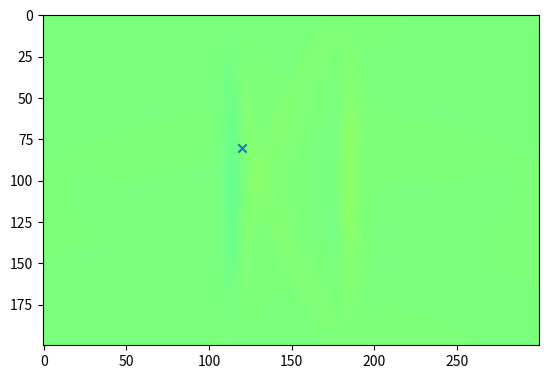
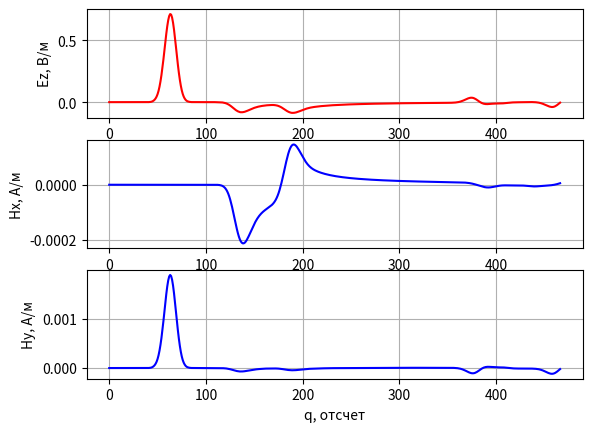

The matplotlib source for these figures, in order:
# -*- coding: utf-8 -*-
'''
Двумерный FDTD.
Поляризация - TMz.
Источник возбуждения - плоская волна.
Граничные условия - PML.
'''

import matplotlib.pyplot as plt

import numpy


if __name__ == '__main__':
    # Шаг сетки (d = dx = dy)
    d = 1e-3

    # Время моделирования в секундах
    maxTime_sec = 1.1e-9

    # Размер области моделирования в метрах
    sizeX_m = 0.3
    sizeY_m = 0.2

    # Положение точечного источника в метрах
    port_x_m = 0.15

    # Положение датчика в метрах
    probe_x_m = 0.12
    probe_y_m = 0.08

    # Параметры гауссова сигнала
    gauss_width_sec = 2e-11
    gauss_delay_sec = 2.5 * gauss_width_sec

    # Параметры PML
    # Толщина слоя PML в отсчетах
    PML_h = 10

    # Потери в слое PML
    PML_loss = 0.1

    # Физические константы
    # Магнитная постоянная
    mu0 = numpy.pi * 4e-7

    # Электрическая постоянная
    eps0 = 8.854187817e-12

    # Скорость света в вакууме
    c = 1.0 / numpy.sqrt(mu0 * eps0)

    # Расчет "дискретных" параметров моделирования
    Cdtds = 1.0 / numpy.sqrt(2.0)

    dt = d / c * Cdtds

    # Характеристическое сопротивление свободного пространства
    Z0 = 120 * numpy.pi

    # Время расчета в отсчетах
    maxTime = int(numpy.ceil(maxTime_sec / dt))

    # Размер области моделирования в отсчетах
    sizeX = int(numpy.ceil(sizeX_m / d))
    sizeY = int(numpy.ceil(sizeY_m / d))

    # Положение точки возбуждения
    port_x = int(numpy.ceil(port_x_m / d))

    # Положение датчика
    probe_x = int(numpy.ceil(probe_x_m / d))
    probe_y = int(numpy.ceil(probe_y_m / d))

    gauss_width = gauss_width_sec / dt
    gauss_delay = gauss_delay_sec / dt

    # Компоненты поля
    Hx = numpy.zeros((sizeX, sizeY))
    Hy = numpy.zeros((sizeX, sizeY))
    Ez = numpy.zeros((sizeX, sizeY))

    # Параметры среды
    # Диэлектрическая проницаемость среды
    eps = numpy.ones((sizeX, sizeY))

    # Магнитная проницаемость среды
    mu = numpy.ones((sizeX, sizeY))

    # Проводимость среды
    sigma = numpy.zeros((sizeX, sizeY))

    # "Магнитная проводимость" среды
    sigma_m = numpy.zeros((sizeX, sizeY))

    # Коэффициенты для конечно-разностной схемы
    loss_m = sigma_m * dt / (2 * mu * mu0)
    loss = sigma * dt / (2 * eps * eps0)

    # Потери для PML
    loss[:PML_h, :] = PML_loss
    loss_m[:PML_h, :] = PML_loss
    loss[-PML_h - 1:, :] = PML_loss
    loss_m[-PML_h - 1:, :] = PML_loss

    loss[:, :PML_h] = PML_loss
    loss_m[:, :PML_h] = PML_loss
    loss[:, -PML_h - 1:] = PML_loss
    loss_m[:, -PML_h - 1:] = PML_loss

    # Расчет коэффициентов для FDTD
    Chxh = ((1 - loss_m) / (1 + loss_m))
    Chxe = 1 / (1 + loss_m) * dt / (mu * mu0 * d)

    Chyh = Chxh
    Chye = Chxe

    Ceze = ((1 - loss) / (1 + loss))
    Cezh = (1 / (1 + loss) * dt / (eps * eps0 * d))

    # Усреднение границ PML
    for cxxx in [Chxh, Chxe, Chyh, Chye, Ceze, Cezh]:
        cxxx[PML_h, :] = (cxxx[PML_h - 1, :] + cxxx[PML_h + 1, :]) / 2
        cxxx[-PML_h - 1, :] = (cxxx[-PML_h - 2, :] + cxxx[-PML_h, :]) / 2
        cxxx[:, PML_h] = (cxxx[:, PML_h - 1] + cxxx[:, PML_h + 1]) / 2
        cxxx[:, -PML_h - 1] = (cxxx[:, -PML_h - 2] + cxxx[:, -PML_h]) / 2

    # Какую компоненту поля будем отображать
    visualize_field = Ez

    # Поле, зарегистрированное в датчике в зависимости от времени
    probeTimeHx = numpy.zeros(maxTime)
    probeTimeHy = numpy.zeros(maxTime)
    probeTimeEz = numpy.zeros(maxTime)

    plt.ion()
    fig = plt.figure()

    for q in range(1, maxTime):
        Hx[:, :-1] = (Chxh[:, :-1] * Hx[:, :-1] -
                      Chxe[:, :-1] * (Ez[:, 1:] - Ez[:, :-1]))

        Hy[:-1, :] = (Chyh[:-1, :] * Hy[:-1, :] +
                      Chye[:-1, :] * (Ez[1:, :] - Ez[:-1, :]))

        Ez[1:-1, 1:-1] = (Ceze[1:-1, 1:-1] * Ez[1:-1, 1:-1] +
                          Cezh[1:-1, 1:-1] * ((Hy[1:-1, 1:-1] - Hy[:-2, 1:-1]) -
                                              (Hx[1:-1, 1:-1] - Hx[1:-1, :-2])))

        Ez[port_x, 1:-1] += numpy.exp(-(q - gauss_delay) ** 2 / (gauss_width ** 2))

        probeTimeHx[q] = Hx[probe_x, probe_y]
        probeTimeHy[q] = Hy[probe_x, probe_y]
        probeTimeEz[q] = Ez[probe_x, probe_y]

        if q % 2 == 0:
            plt.clf()
            plt.imshow(visualize_field.transpose(),
                       vmin=-1,
                       vmax=1,
                       cmap='jet')
            plt.scatter([probe_x], [probe_y], marker='x')
            plt.draw()
            plt.pause(0.01)

    plt.ioff()
    plt.figure()

    plt.subplot(3, 1, 1)
    plt.plot(probeTimeEz, 'r')
    plt.xlabel('q, отсчет')
    plt.ylabel('Ez, В/м')
    plt.grid()

    plt.subplot(3, 1, 2)
    plt.plot(probeTimeHx, 'b')
    plt.xlabel('q, отсчет')
    plt.ylabel('Hx, А/м')
    plt.grid()

    plt.subplot(3, 1, 3)
    plt.plot(probeTimeHy, 'b')
    plt.xlabel('q, отсчет')
    plt.ylabel('Hy, А/м')
    plt.grid()

    plt.show()
